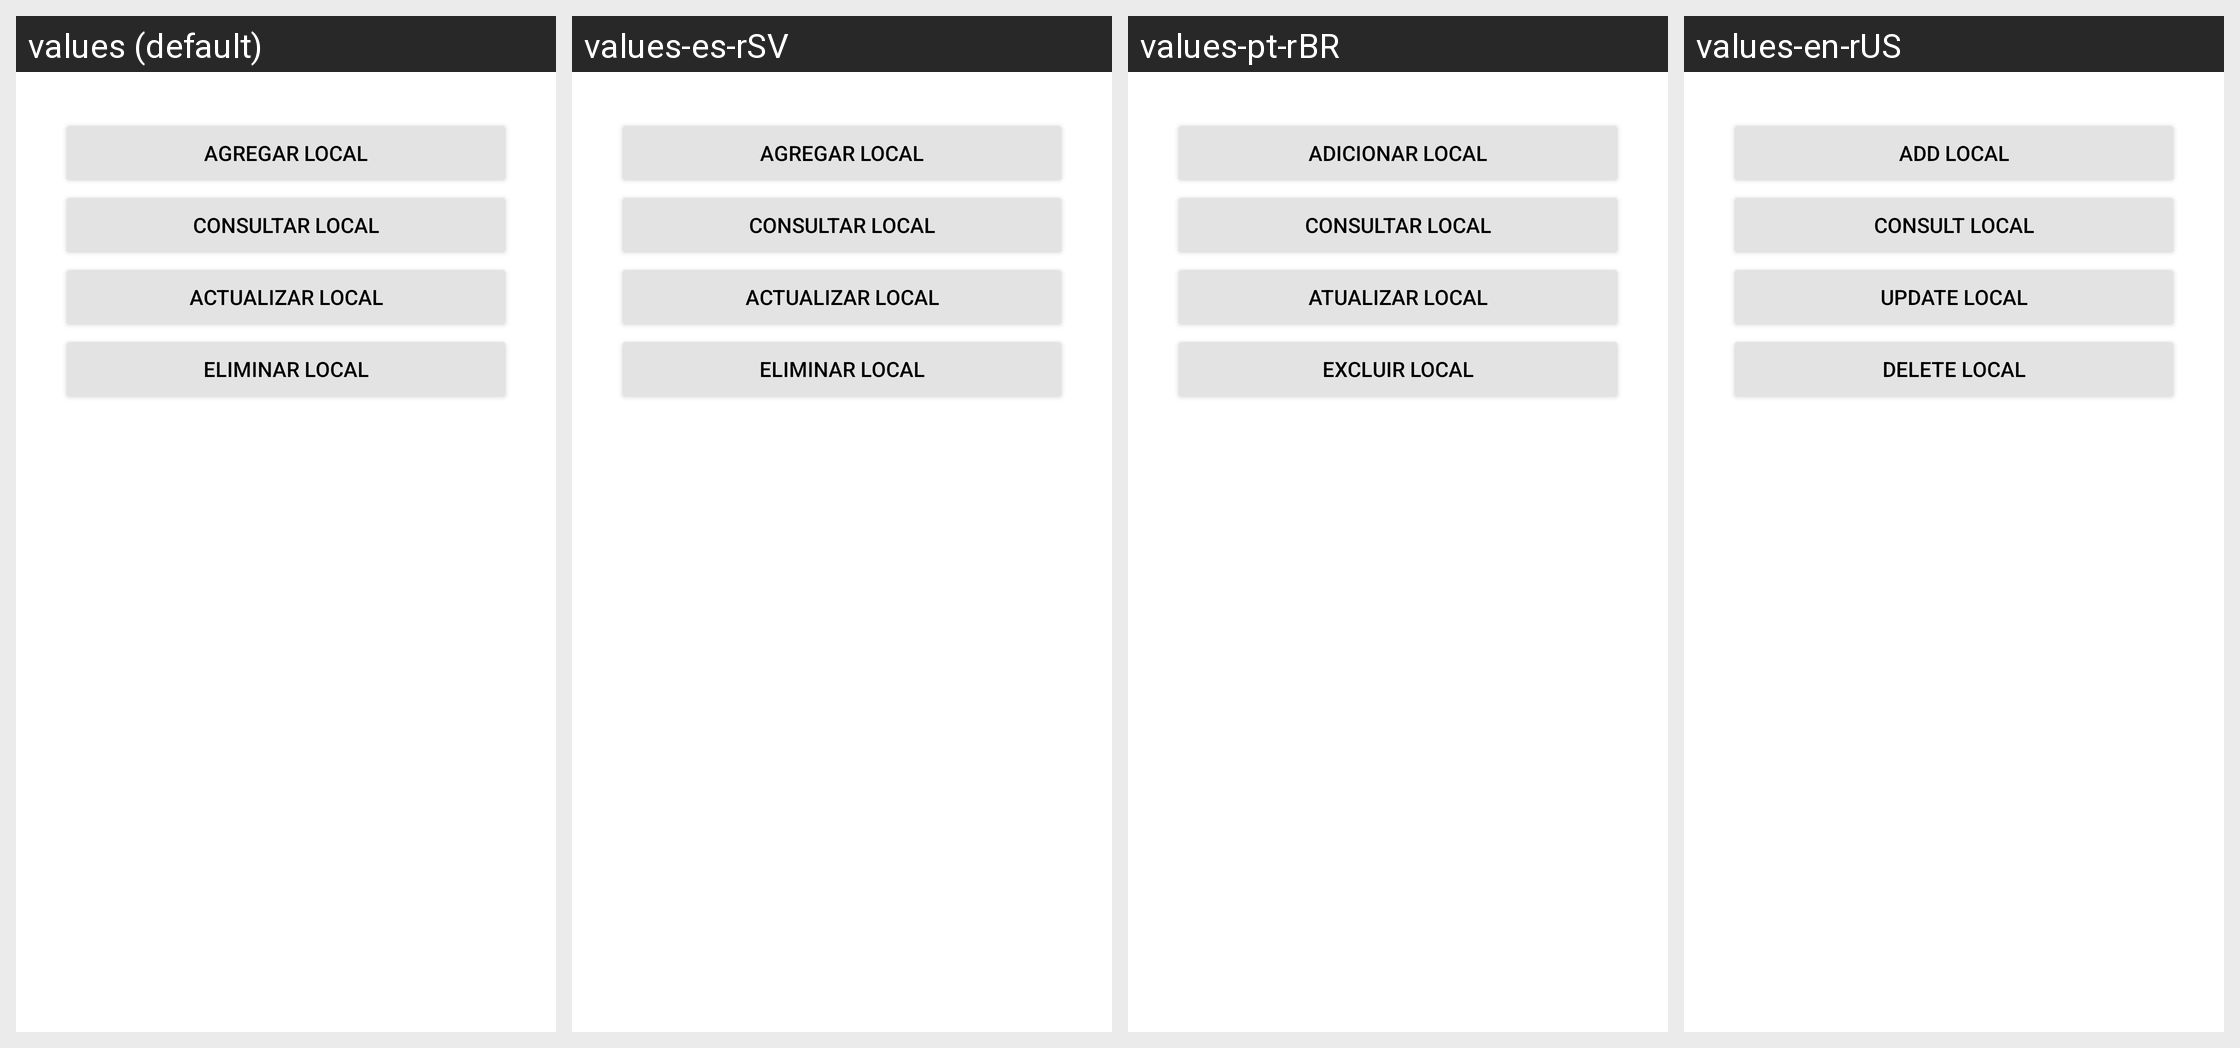

Locale-by-locale string values for the Android screen shown in this grid:
Android screen res/layout/fragment_local.xml rendered under 4 locales, left to right: values (default), values-es-rSV, values-pt-rBR, values-en-rUS. Device: Nexus 5 (rendered at 1080×1920; each locale shown at half size, 540×960, under a caption strip naming it); theme Theme.PolideportivoUES.
Strings drawn on this screen, with the default value and each locale's value (text and hints the layout hard-codes, and strings that could not be matched under every locale, appear in the picture but are not listed):

agregarLocal
  values: Agregar Local
  values-es-rSV: Agregar Local
  values-pt-rBR: Adicionar local
  values-en-rUS: Add Local

consultarLocal
  values: Consultar Local
  values-es-rSV: Consultar Local
  values-pt-rBR: Consultar Local
  values-en-rUS: Consult Local

actualizarLocal
  values: Actualizar Local
  values-es-rSV: Actualizar Local
  values-pt-rBR: Atualizar local
  values-en-rUS: Update Local

eliminarLocal
  values: Eliminar Local
  values-es-rSV: Eliminar Local
  values-pt-rBR: Excluir local
  values-en-rUS: Delete Local
